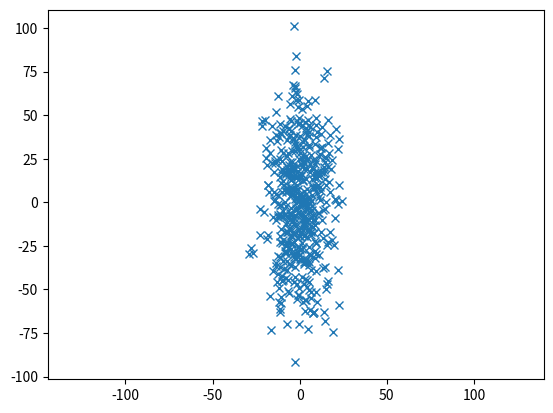

Source code (Python):
'''
[redacted]
'''

import numpy as np

array = np.array([[1,2,3] , [4,5,6]])

print(array.shape[1])

print (array[1,:3]) #多次元配列へのアクセス

import matplotlib.pyplot as plt
mean = [0, 0]
cov = [[100, 0], [0, 1000]]  # diagonal covariance

x, y = np.random.multivariate_normal(mean, cov, 500).T
plt.plot(x, y, 'x')
plt.axis('equal')
plt.show()
